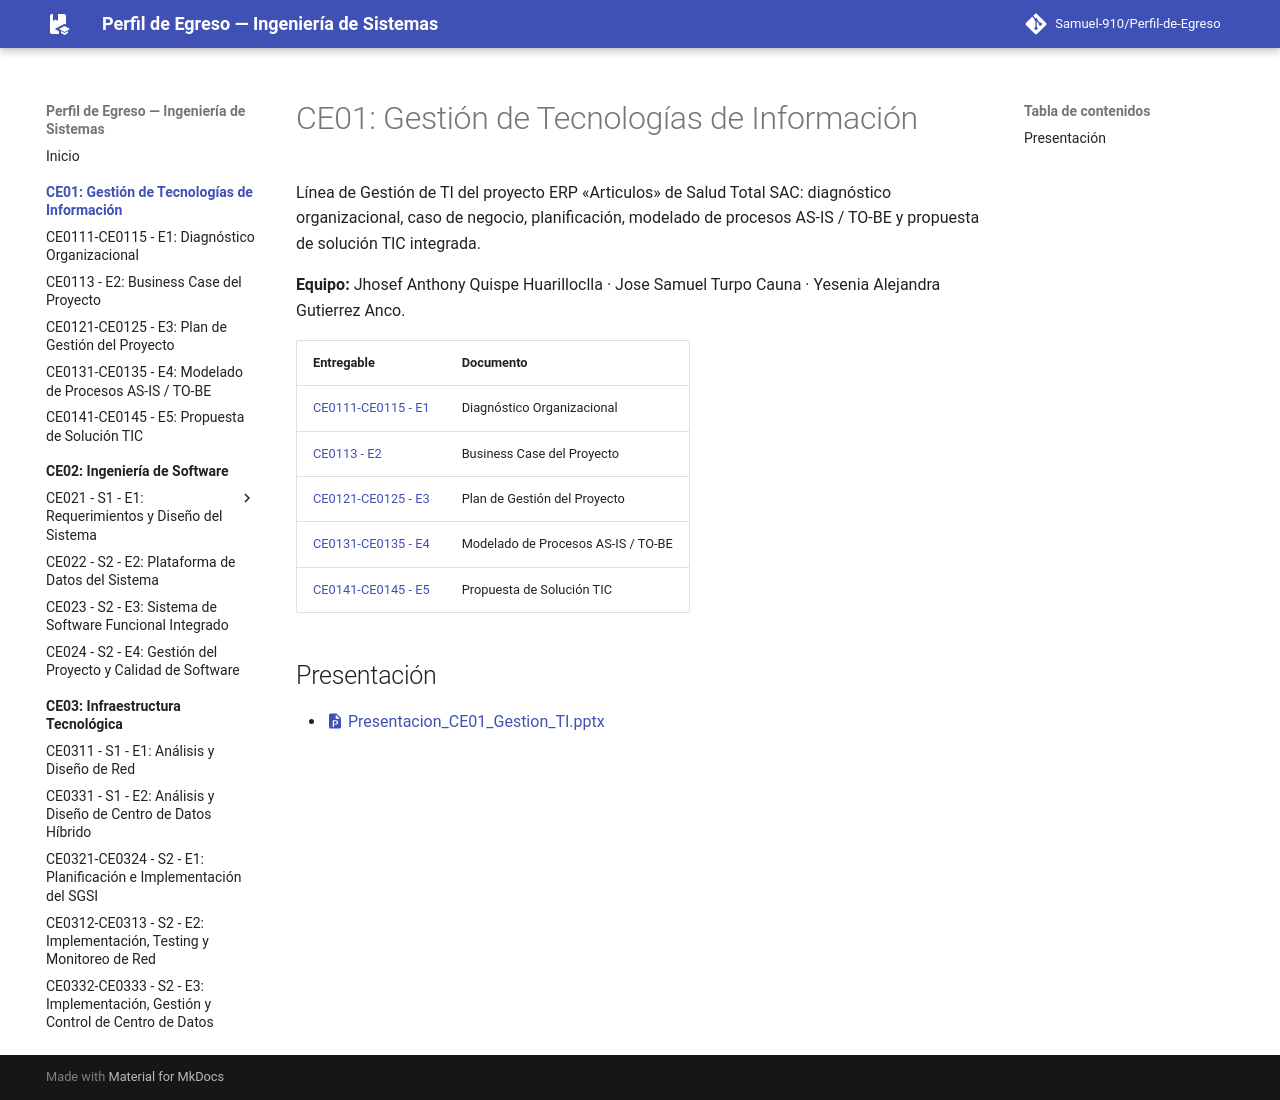

repository: Samuel-910/Perfil-de-Egreso · page: ce01/index.html · generator: mkdocs

# CE01: Gestión de Tecnologías de Información

Línea de Gestión de TI del proyecto ERP «Articulos» de Salud Total SAC: diagnóstico organizacional, caso de negocio, planificación, modelado de procesos AS-IS / TO-BE y propuesta de solución TIC integrada.

**Equipo:** Jhosef Anthony Quispe Huarilloclla · Jose Samuel Turpo Cauna · Yesenia Alejandra Gutierrez Anco.

| Entregable | Documento |
|---|---|
| [CE0111-CE0115 - E1](e1/index.md) | Diagnóstico Organizacional |
| [CE0113 - E2](e2/index.md) | Business Case del Proyecto |
| [CE0121-CE0125 - E3](e3/index.md) | Plan de Gestión del Proyecto |
| [CE0131-CE0135 - E4](e4/index.md) | Modelado de Procesos AS-IS / TO-BE |
| [CE0141-CE0145 - E5](e5/index.md) | Propuesta de Solución TIC |

## Presentación

- [:material-file-powerpoint: Presentacion_CE01_Gestion_TI.pptx](Presentacion_CE01_Gestion_TI.pptx)
